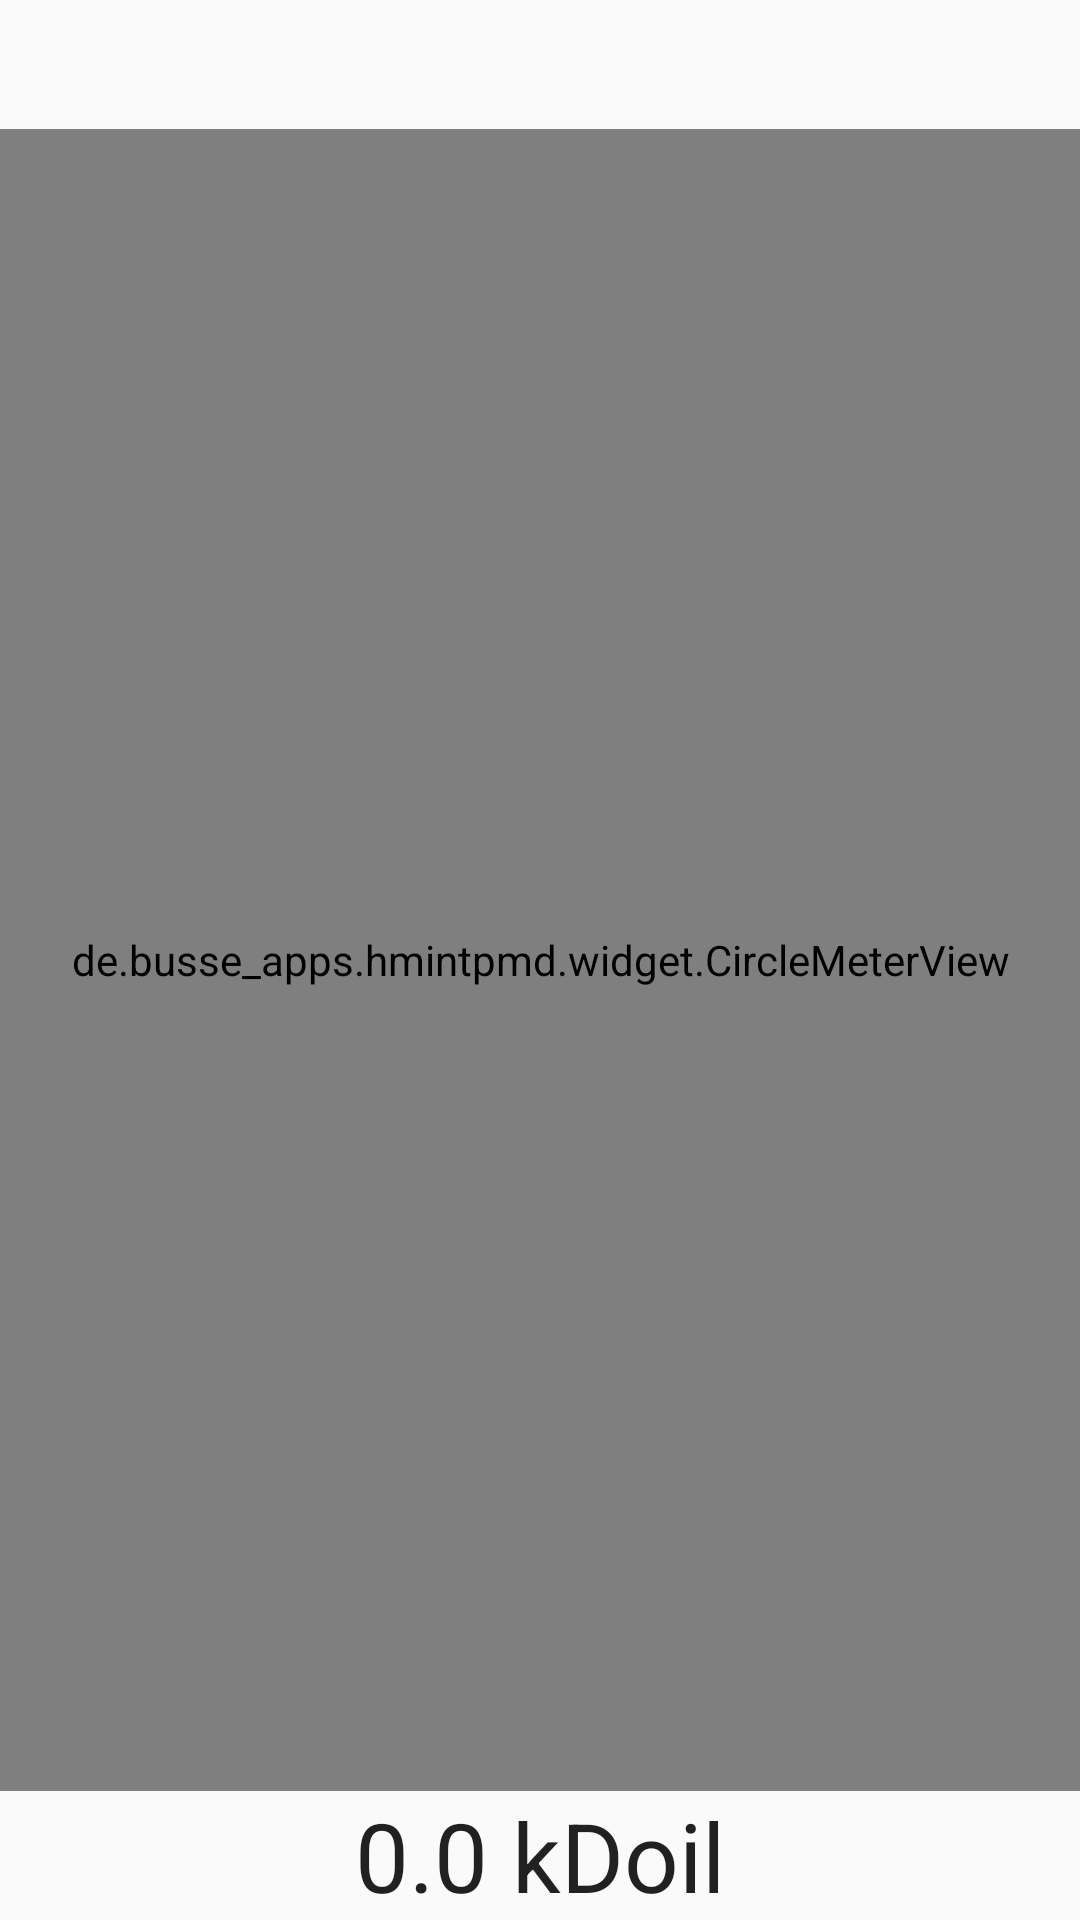

Produce the Android XML layout that renders to this screen, including the resource entries it uses.
<!-- AndroidManifest.xml: application theme AppTheme -->
<!-- res/layout/fragment_result.xml -->
<?xml version="1.0" encoding="utf-8"?>
<LinearLayout xmlns:android="http://schemas.android.com/apk/res/android"
    xmlns:hmintpmd="http://schemas.android.com/apk/res/de.busse_apps.hmintpmd"
    android:layout_width="match_parent"
    android:layout_height="match_parent"
    android:orientation="vertical" >

    <TextView
        android:id="@+id/result_header"
        android:layout_width="match_parent"
        android:layout_height="wrap_content"
        android:gravity="center"
        android:text=""
        android:textAppearance="@style/TextAppearence.Header" />

    <de.busse_apps.hmintpmd.widget.CircleMeterView
        android:id="@+id/result_graph"
        android:layout_width="match_parent"
        android:layout_height="0dp"
        android:layout_weight="1"
        hmintpmd:arc_width="@dimen/result_graph_arc_width"
        hmintpmd:border_width="@dimen/result_graph_border_width" />

    <TextView
        android:id="@+id/result_value"
        android:layout_width="match_parent"
        android:layout_height="wrap_content"
        android:gravity="center"
        android:text="@string/result_empty"
        android:textAppearance="@style/TextAppearence.Result" />

</LinearLayout>
<!-- resources referenced by this layout -->
<resources>
  <dimen name="result_graph_arc_width">48dp</dimen>
  <dimen name="result_graph_border_width">2dp</dimen>
  <string name="result_empty">0.0 kDoil</string>
  <style name="TextAppearence.Header" parent="@android:style/TextAppearance.Large">
          <item name="android:textSize">@dimen/result_header_size</item>
          <item name="android:lines">2</item>
          <item name="android:gravity">center</item>
      </style>
  <style name="TextAppearence.Result" parent="@android:style/TextAppearance.Large">
          <item name="android:textSize">@dimen/result_value_size</item>
          <item name="android:lines">1</item>
          <item name="android:gravity">center</item>
      </style>
  <style name="AppTheme" parent="AppBaseTheme">
          
      </style>
  <dimen name="result_header_size">32sp</dimen>
  <dimen name="result_value_size">32sp</dimen>
  <style name="AppBaseTheme" parent="@style/Theme.AppCompat.Light.DarkActionBar">
          
      </style>
</resources>
